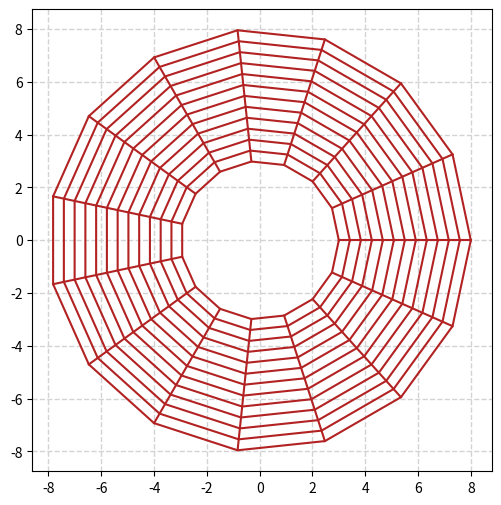

Python code for this plot:
import numpy as np
import matplotlib.pyplot as plt

def polar_discretization(nth, nr):
    
    """
    Args:
        nth: a
        nr: a
        
    Returns:
        t_dis: a
        r_dis: a
        th: a
        r: a
        x_s: a
        y_s: a
    """
    r_inf = 3
    r_sup = 8
    
    dth = 2*np.pi/nth
    dr = (r_sup-r_inf)/nr
    
    nk = nth*(nr+1) #Numero de puntos en numeracion global

    t_dis = np.linspace(0, (2*np.pi), nth+1)           #Discretizacion de los Angulos
    r_dis = np.linspace(r_inf, r_sup, nr+1)           #Discretizacion de los radios

    th, r = np.meshgrid(t_dis, r_dis)            #Malla

    x_s = r * np.cos(th)                         #Convercion a carteciano (grafica)
    y_s = r* np.sin(th)                         #Convercion a carteciano (grafica)
    
    return t_dis, r_dis, th, r, x_s, y_s, dth, dr, nk

if __name__ == "__main__":
    
    nth = 15
    nr = 12
    
    t_dis, r_dis, th, r, x_s, y_s, dth, dr, nk = polar_discretization(nth, nr)
    
    fig, ax = plt.subplots(figsize=(6, 6))

    for i in range(nr+1):
        ax.plot(x_s[i], y_s[i], color='firebrick')

    for j in range(nth):
        ax.plot(x_s[:, j], y_s[:, j], color='firebrick')
    ax.set_aspect('equal')  
    ax.grid(color='lightgray', linestyle='--', linewidth=1)
    plt.show()